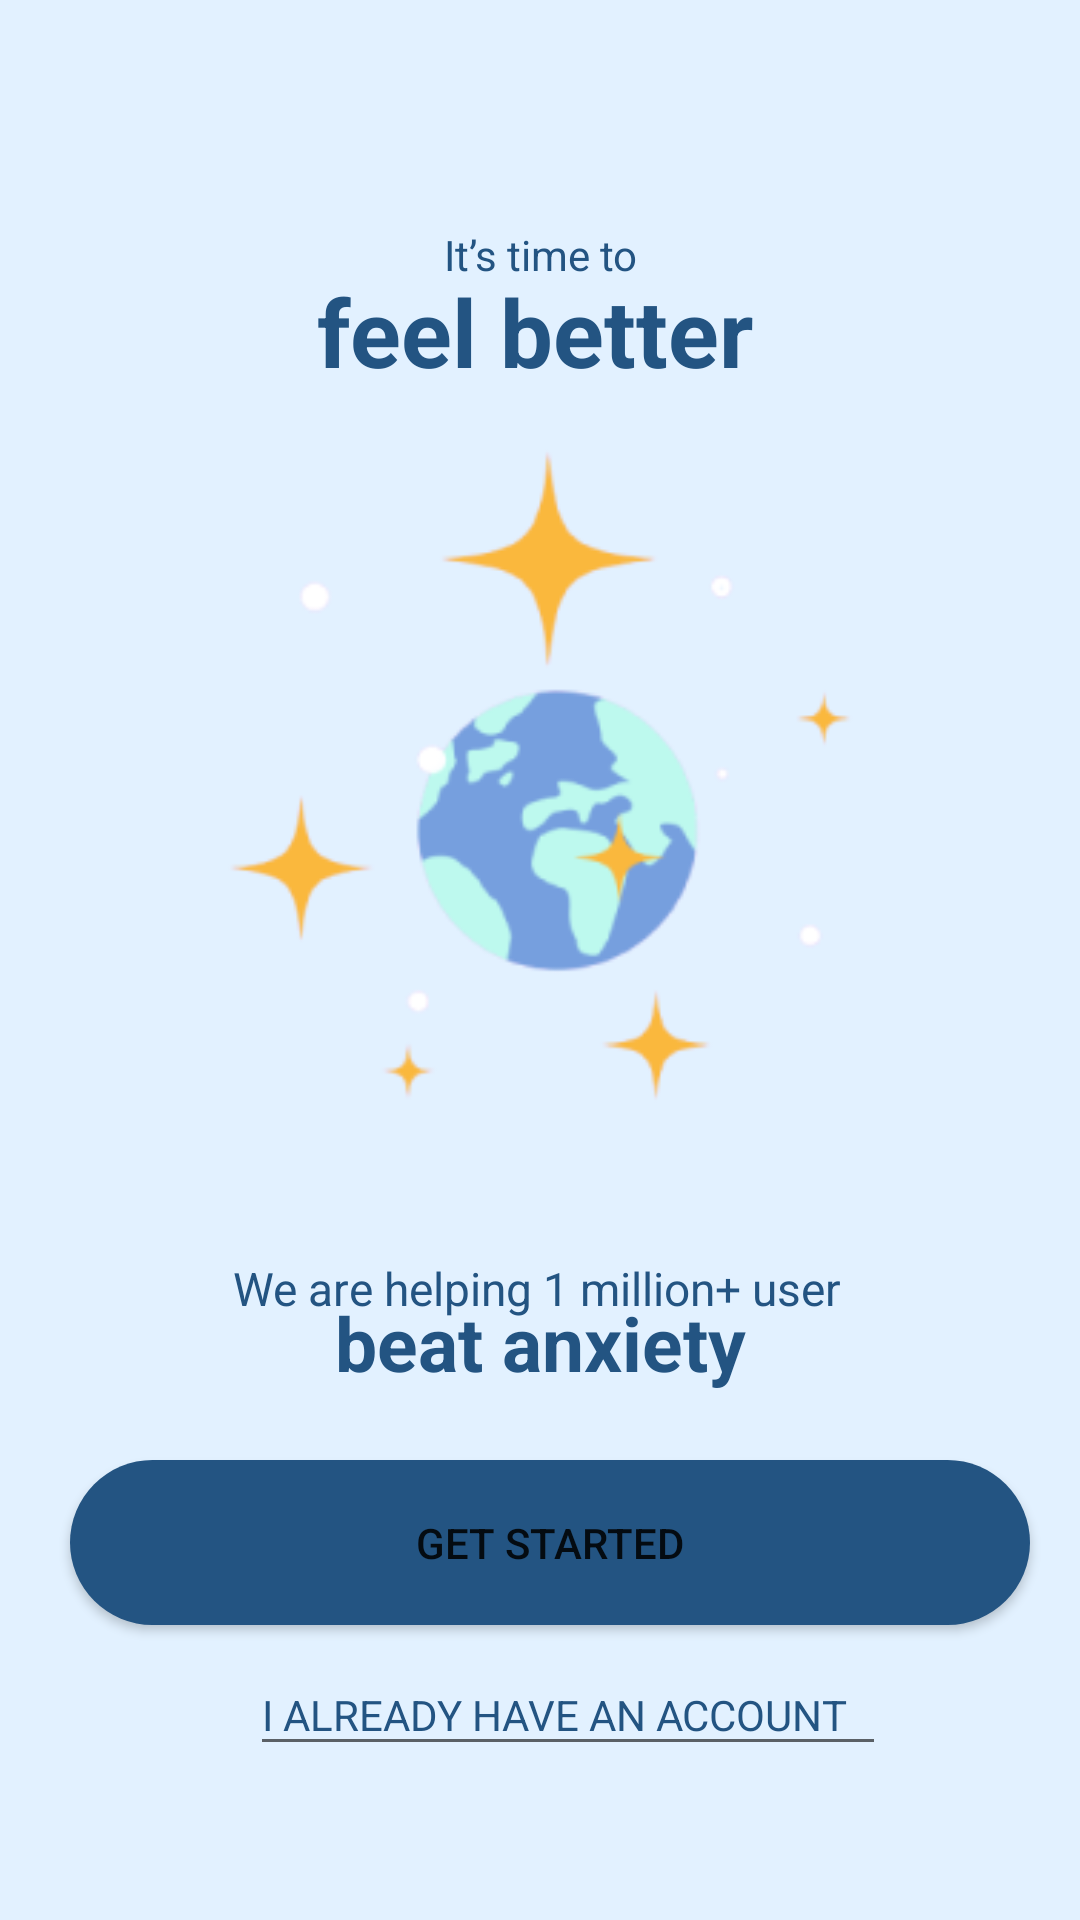

The Android layout XML behind this screen, and the referenced resources:
<!-- AndroidManifest.xml: application theme Theme.CRUD_Firebase_Kelompok6 -->
<!-- res/layout/activity_get.xml -->
<?xml version="1.0" encoding="utf-8"?>
<androidx.constraintlayout.widget.ConstraintLayout xmlns:android="http://schemas.android.com/apk/res/android"
    xmlns:app="http://schemas.android.com/apk/res-auto"
    xmlns:tools="http://schemas.android.com/tools"
    android:layout_width="match_parent"
    android:layout_height="match_parent"
    android:background="#E2F1FF"
    tools:context=".GetActivity">


    <ImageView
        android:id="@+id/splash"
        android:layout_width="292dp"
        android:layout_height="286dp"
        android:foregroundGravity="center"
        app:layout_constraintBottom_toBottomOf="parent"
        app:layout_constraintEnd_toEndOf="parent"
        app:layout_constraintStart_toStartOf="parent"
        app:layout_constraintTop_toTopOf="parent"
        app:layout_constraintVertical_bias="0.327"
        app:srcCompat="@drawable/splash" />

    <TextView
        android:id="@+id/text1"
        android:layout_width="80dp"
        android:layout_height="26dp"
        android:layout_marginBottom="12dp"
        android:text="It’s time to "
        android:textColor="#235482"
        app:layout_constraintBottom_toBottomOf="parent"
        app:layout_constraintEnd_toEndOf="parent"
        app:layout_constraintHorizontal_bias="0.528"
        app:layout_constraintStart_toStartOf="parent"
        app:layout_constraintTop_toTopOf="parent"
        app:layout_constraintVertical_bias="0.125"
        tools:ignore="MissingConstraints" />

    <TextView
        android:id="@+id/text2"
        android:layout_width="148dp"
        android:layout_height="42dp"
        android:layout_marginTop="12dp"
        android:autoSizeTextType="uniform"
        android:text="feel better "
        android:textColor="#235482"
        android:textStyle="bold"
        app:autoSizeMaxTextSize="200sp"
        app:autoSizeStepGranularity="4sp"
        app:layout_constraintBottom_toBottomOf="parent"
        app:layout_constraintEnd_toEndOf="parent"
        app:layout_constraintHorizontal_bias="0.498"
        app:layout_constraintStart_toStartOf="parent"
        app:layout_constraintTop_toTopOf="parent"
        app:layout_constraintVertical_bias="0.132" />

    <TextView
        android:id="@+id/text3"
        android:layout_width="204dp"
        android:layout_height="22dp"
        android:layout_marginTop="56dp"
        android:autoSizeTextType="uniform"
        android:text="We are helping 1 million+ user "
        android:textColor="#235482"
        app:autoSizeMaxTextSize="200sp"
        app:autoSizeStepGranularity="4sp"
        app:layout_constraintBottom_toBottomOf="parent"
        app:layout_constraintEnd_toEndOf="parent"
        app:layout_constraintHorizontal_bias="0.497"
        app:layout_constraintStart_toStartOf="parent"
        app:layout_constraintTop_toTopOf="parent"
        app:layout_constraintVertical_bias="0.646" />

    <TextView
        android:id="@+id/text4"
        android:layout_width="137dp"
        android:layout_height="37dp"
        android:layout_marginBottom="34dp"
        android:autoSizeTextType="uniform"
        android:text="beat anxiety "
        android:textColor="#235482"
        android:textStyle="bold"
        app:autoSizeMaxTextSize="200sp"
        app:autoSizeStepGranularity="4sp"
        app:layout_constraintBottom_toBottomOf="parent"
        app:layout_constraintEnd_toEndOf="parent"
        app:layout_constraintStart_toStartOf="parent"
        app:layout_constraintTop_toTopOf="parent"
        app:layout_constraintVertical_bias="0.757" />

    <Button
        android:id="@+id/btn1get"
        android:layout_width="320dp"
        android:layout_height="55dp"
        android:background="@drawable/custom1"
        android:text="Get Started"
        app:layout_constraintBottom_toBottomOf="parent"
        app:layout_constraintEnd_toEndOf="parent"
        app:layout_constraintHorizontal_bias="0.585"
        app:layout_constraintStart_toStartOf="parent"
        app:layout_constraintTop_toTopOf="parent"
        app:layout_constraintVertical_bias="0.832"
        tools:ignore="MissingConstraints" />

    <EditText
        android:id="@+id/editTextTextPostalAddress"
        android:layout_width="212dp"
        android:layout_height="37dp"
        android:layout_marginTop="18dp"
        android:autoSizeTextType="uniform"
        android:ems="1"
        android:inputType="textPostalAddress"
        android:text="I ALREADY HAVE AN ACCOUNT"
        android:textColor="#235482"
        android:textSize="14dp"
        android:textStyle="normal"
        app:autoSizeMaxTextSize="100sp"
        app:autoSizeStepGranularity="2sp"
        app:layout_constraintBottom_toBottomOf="parent"
        app:layout_constraintEnd_toEndOf="parent"
        app:layout_constraintHorizontal_bias="0.562"
        app:layout_constraintStart_toStartOf="parent"
        app:layout_constraintTop_toTopOf="parent"
        app:layout_constraintVertical_bias="0.912" />


</androidx.constraintlayout.widget.ConstraintLayout>
<!-- resources referenced by this layout -->
<resources>
  <!-- drawable custom1 (drawable) -->
  <?xml version="1.0" encoding="utf-8"?>
  <shape xmlns:android="http://schemas.android.com/apk/res/android"
      android:shape="rectangle">
  
      <solid android:color="#235482"/>
      <corners android:radius="35dp"/>
  </shape>
  <!-- drawable splash: png bitmap (drawable-v24, 14736 bytes) -->
  <style name="Theme.CRUD_Firebase_Kelompok6" parent="Theme.MaterialComponents.DayNight.NoActionBar">
          
          <item name="colorPrimary">#235482</item>
          <item name="colorPrimaryVariant">#235482</item>
          <item name="colorOnPrimary">@color/white</item>
          
          <item name="colorSecondary">@color/teal_200</item>
          <item name="colorSecondaryVariant">@color/teal_700</item>
          <item name="colorOnSecondary">@color/black</item>
          
          <item name="android:statusBarColor" tools:targetApi="l">?attr/colorPrimaryVariant</item>
          
      </style>
  <!-- not gathered from this repository: default colours our renderer supplied (Android Studio template values) -->
  <color name="teal_200">#FF03DAC5</color>
  <color name="teal_700">#FF018786</color>
  <color name="black">#FF000000</color>
  <color name="white">#FFFFFFFF</color>
</resources>
